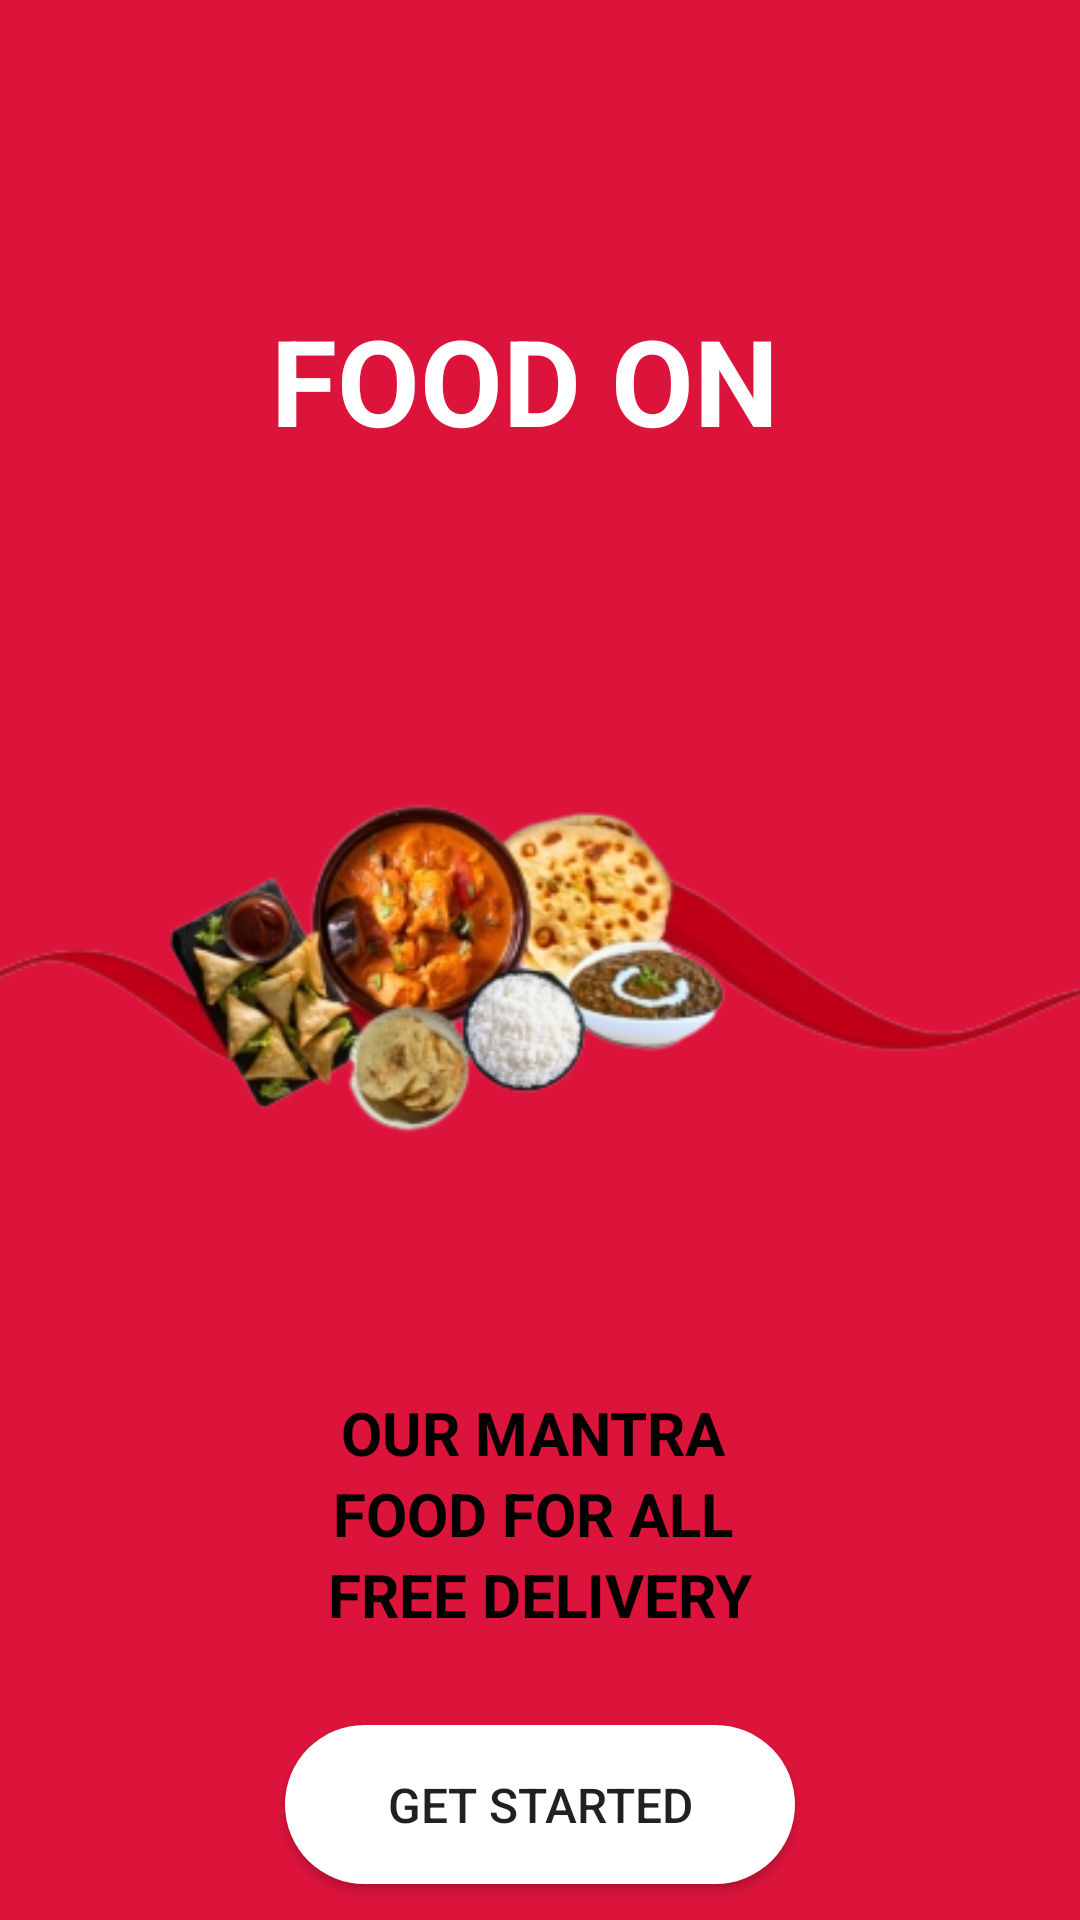

Write the Android layout XML for this screen, with the resource values it uses.
<!-- AndroidManifest.xml: application theme Theme.Examplessss -->
<!-- res/layout/activity_main.xml -->
<?xml version="1.0" encoding="utf-8"?>
<androidx.constraintlayout.widget.ConstraintLayout xmlns:android="http://schemas.android.com/apk/res/android"
    xmlns:app="http://schemas.android.com/apk/res-auto"
    xmlns:tools="http://schemas.android.com/tools"
    android:layout_width="match_parent"
    android:layout_height="match_parent"
    android:background="#DC143C"
    tools:context=".MainActivity">

    <TextView
        android:id="@+id/textView"
        android:layout_width="wrap_content"
        android:layout_height="wrap_content"
        android:layout_marginTop="480dp"
        android:text="OUR MANTRA "
        android:textColor="#000000"
        android:textSize="20dp"
        android:textStyle="bold"
        app:layout_constraintBottom_toTopOf="@+id/textView2"
        app:layout_constraintEnd_toEndOf="parent"
        app:layout_constraintStart_toStartOf="parent"
        app:layout_constraintTop_toTopOf="parent" />

    <TextView
        android:id="@+id/textView2"
        android:layout_width="wrap_content"
        android:layout_height="wrap_content"
        android:text="FOOD FOR ALL "
        android:textColor="#000000"
        android:textSize="20dp"
        android:textStyle="bold"
        app:layout_constraintBottom_toTopOf="@+id/textView3"
        app:layout_constraintEnd_toEndOf="parent"
        app:layout_constraintStart_toStartOf="parent"
        app:layout_constraintTop_toBottomOf="@+id/textView" />

    <TextView
        android:id="@+id/textView3"
        android:layout_width="wrap_content"
        android:layout_height="wrap_content"
        android:text="FREE DELIVERY"
        android:textColor="#000000"
        android:textSize="20dp"
        android:textStyle="bold"
        app:layout_constraintBottom_toTopOf="@+id/loginbtn"
        app:layout_constraintEnd_toEndOf="parent"
        app:layout_constraintStart_toStartOf="parent"
        app:layout_constraintTop_toBottomOf="@+id/textView2" />

    <Button
        android:id="@+id/loginbtn"
        android:layout_width="170dp"
        android:layout_height="53dp"
        android:layout_marginTop="30dp"
        android:layout_marginBottom="28dp"
        android:background="@drawable/btn_condition"
        android:shadowColor="@color/black"
        android:text="Get Started"
        android:textFontWeight="10"
        android:textSize="16dp"
        app:layout_constraintBottom_toBottomOf="parent"
        app:layout_constraintEnd_toEndOf="parent"
        app:layout_constraintStart_toStartOf="parent"
        app:layout_constraintTop_toBottomOf="@+id/textView3" />

    <ImageView
        android:id="@+id/imageView9"
        android:layout_width="474dp"
        android:layout_height="744dp"
        android:layout_marginBottom="356dp"
        app:layout_constraintBottom_toBottomOf="parent"
        app:layout_constraintEnd_toEndOf="parent"
        app:layout_constraintHorizontal_bias="0.507"
        app:layout_constraintStart_toStartOf="parent"
        app:srcCompat="@drawable/_131" />

    <TextView
        android:id="@+id/textView9"
        android:layout_width="wrap_content"
        android:layout_height="wrap_content"
        android:layout_marginTop="100dp"
        android:text="FOOD ON "
        android:textColor="#FFFFFF"
        android:textSize="40dp"
        android:textStyle="bold"
        app:layout_constraintEnd_toEndOf="parent"
        app:layout_constraintStart_toStartOf="parent"
        app:layout_constraintTop_toTopOf="parent" />

    <ImageView
        android:id="@+id/imageView4"
        android:layout_width="432dp"
        android:layout_height="331dp"
        app:layout_constraintBottom_toBottomOf="parent"
        app:layout_constraintEnd_toEndOf="parent"
        app:layout_constraintStart_toStartOf="parent"
        app:layout_constraintTop_toTopOf="parent"
        app:srcCompat="@drawable/_90_4904692_slider_burger_vegetable_tarkari_hd_png_download_removebg_preview" />


</androidx.constraintlayout.widget.ConstraintLayout>
<!-- resources referenced by this layout -->
<resources>
  <!-- drawable _90_4904692_slider_burger_vegetable_tarkari_hd_png_download_removebg_preview: png bitmap (drawable, 68297 bytes) -->
  <!-- drawable btn_condition (drawable) -->
  <?xml version="1.0" encoding="utf-8"?>
  
  <shape xmlns:android="http://schemas.android.com/apk/res/android"
      android:shape="rectangle">
      <corners android:radius="80dp"></corners>
      <solid android:color="#FFFFFF"></solid>
  
  </shape>
  <style name="Theme.Examplessss" parent="Theme.AppCompat.Light.NoActionBar">
          
          <item name="colorPrimary">@color/purple_500</item>
          <item name="colorPrimaryVariant">@color/purple_700</item>
          <item name="colorOnPrimary">@color/white</item>
          
          <item name="colorSecondary">@color/teal_200</item>
          <item name="colorSecondaryVariant">@color/teal_700</item>
          <item name="colorOnSecondary">@color/black</item>
          
          <item name="android:statusBarColor">?attr/colorPrimaryVariant</item>
          
      </style>
  <!-- not gathered from this repository: default colours our renderer supplied (Android Studio template values) -->
  <color name="purple_500">#FF6200EE</color>
  <color name="purple_700">#FF3700B3</color>
  <color name="teal_200">#FF03DAC5</color>
  <color name="teal_700">#FF018786</color>
  <color name="black">#FF000000</color>
  <color name="white">#FFFFFFFF</color>
</resources>
